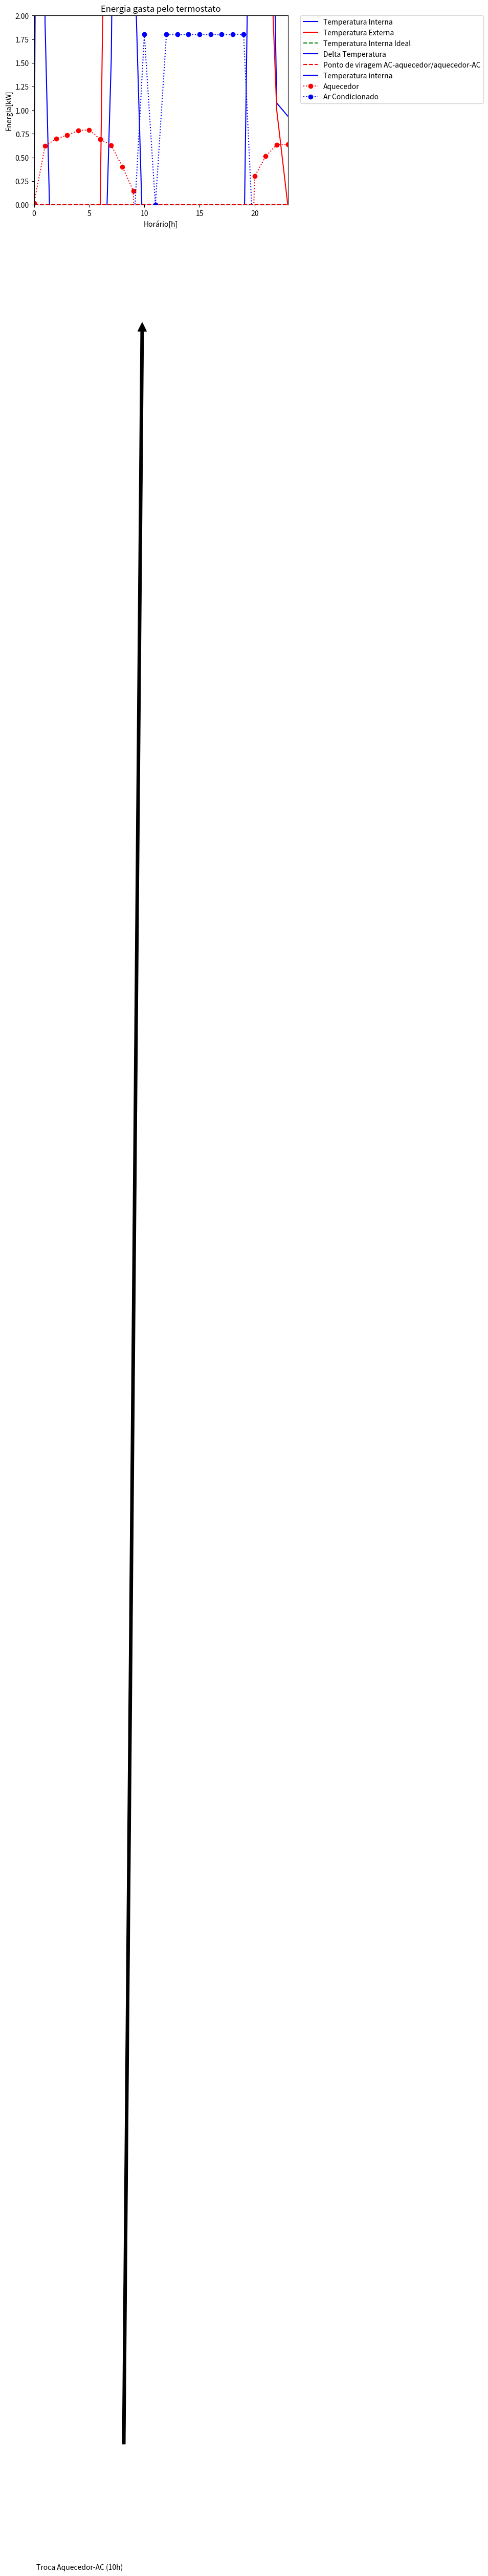

Here is the Python script that generated this plot:
# -*- coding: utf-8 -*-
"""
Created on Thu Apr 23 13:00:29 2015

@author: Felipe
"""

import matplotlib.pyplot as plt
import math

def Fourier(d,A,k,Tparede_e,Tparede_i):
    Q=(k*A/d)*(Tparede_e-Tparede_i)
    return Q
    
def convec_entrada(h,A,Qentrada):
    dTi=Qentrada/(A*h)
    return dTi
    
def irradiação_leste(cos_leste):
    dT_leste=3.7*cos_leste
    return dT_leste

def irradiação_oeste(cos_oeste):
    dT_oeste=3.7*cos_oeste
    return dT_oeste

def irradiação_teto(cos_teto):
    dT_teto=6.2*cos_teto
    return dT_teto
    
def dU(n,R,Qentrada):
    dT=Qentrada/(2.5*n*R)
    return dT
    
def variação_em_Jaules(n,R,T):
    q=T*2.5*n*R
    return q
    
def energia_interna(n,R,K):
    q=2.5*n*R*K
    return q

def tempenergia(n,R,U):
    t=U/(n*R*2.5)
    return t
    
Posição_Sol=[0,0,0,0,0,0,5/180*math.pi,15/180*math.pi,30/180*math.pi,45/180*math.pi,60/180*math.pi,75/180*math.pi,90/180*math.pi,105/180*math.pi,120/180*math.pi,135/180*math.pi,150/180*math.pi,165/180*math.pi,175/180*math.pi,0,0,0,0,0]
Te=[0,-2,-5,-8,-10,-5,0,9,17,22,30,44,56,53,49,41,35,29,24,18,10,4,1,0]
T_Parede_oeste_Ext=[]*24
T_Parede_leste_Ext=[]*24
T_Teto=[]

Ti=[0]*24
Ti[0]=23

for i in range(0,24):
    if Posição_Sol[i]<math.pi/2:
        cos_teto1=math.sin(Posição_Sol[i])
        T_Teto.insert(i,cos_teto1)
        sen_parede_leste=math.cos(Posição_Sol[i])
        if sen_parede_leste!=1.0:           
            T_Parede_leste_Ext.insert(i,sen_parede_leste)
        if sen_parede_leste==1.0:
            T_Parede_leste_Ext.insert(i,0.0)
        T_Parede_oeste_Ext.insert(i,0.0)
    if Posição_Sol[i]>math.pi/2:
        cos_teto2=math.sin(Posição_Sol[i])
        T_Teto.insert(i,cos_teto2)
        sin_parede_oeste=math.cos(Posição_Sol[i])
        T_Parede_oeste_Ext.insert(i,sin_parede_oeste)
        T_Parede_leste_Ext.insert(i,0.0)
    if Posição_Sol[i]==math.pi/2:
        cos_teto3=math.sin(Posição_Sol[i])
        T_Teto.insert(i,cos_teto3)
        T_Parede_oeste_Ext.insert(i,0.0)
        T_Parede_leste_Ext.insert(i,0.0)

Tfinal_leste=[]        
Tfinal_oeste=[] 
Tfinal_norte=[]
Tfinal_sul=[]
Tfinal_teto=[]
for i in range(0,24):        
    dt_leste=irradiação_leste(T_Parede_leste_Ext[i])
    dt_oeste=-(irradiação_oeste(T_Parede_oeste_Ext[i]))
    dt_teto=irradiação_teto(T_Teto[i])
    a=Te[i]+dt_leste
    Tfinal_leste.append(a)
    b=Te[i]+dt_oeste
    Tfinal_oeste.append(b)
    c=Te[i]+dt_teto
    Tfinal_teto.append(c)
    Tfinal_norte.append(Te[i])
    Tfinal_sul.append(Te[i])

nAC=9.32 ##Numero de mols de ar que sai do ar condicionado
nAQ=58.7 #Numero de mols de ar que sai do aquecedor
KAC=280 #Temperatura em Kelvin do ar de saída do Ar Condicionado
KAQ=329 #Temperatura em Kelvin do ar de saída do Aquecedor
R=8.31 #constante universal dos gases
Mar=90000 #massa de ar em gramas
n=Mar/28.96 #3107
d=0.15 # espessura da parede
A=15 #área de cada parede
k=1.1 #k do fourier
Car=1.01 #calor especifico do ar
Ateto=25 #area do teto
h=[8,6,6,5,5,5,6,6,6,7,8,9,10,11,10,10,8,7,6,5,5,4,4,3] #h da equação de convecção
Atotal=85 #Área total

Quanto_deve_variar=[]
teste=[] #variação total de calor
teste1=[]#variação de temperatura
teste2=[]#variação de temperatura
teste3=[]#variação de temperatura
teste4=[]#variação de temperatura
teste5=[]#variação de temperatura
teste6=[]#variação de temperatura
Tempideal=[23]*24
jaules_segundo=[]
energiainternacasa=[]
energiainterna23=[]
deltaenergia=[]
deltaenergiasegAC=[]
deltaenergiasegAQ=[]
razaoAC23=[]
razaoAQ23=[]



for i in range(0,23):   
    Qteto=Fourier(d,Ateto,k,Tfinal_teto[i],Ti[i])
    teste2.append(Qteto)
    Qleste=Fourier(d,A,k,Tfinal_leste[i],Ti[i])
    teste3.append(Qleste)
    Qoeste=Fourier(d,A,k,Tfinal_oeste[i],Ti[i])
    teste4.append(Qoeste)
    Qsul=Fourier(d,A,k,Tfinal_sul[i],Ti[i])
    teste5.append(Qsul)
    Qnorte=Fourier(d,A,k,Tfinal_norte[i],Ti[i])
    teste6.append(Qnorte)
    Q_Total=Qteto+Qleste+Qoeste+Qsul+Qnorte
    teste.append(Q_Total)
    s=convec_entrada(h[i],Atotal,teste[i])
    teste1.append(s)
    jaules_segundo.append(teste[i]/3600)
    Ti[i+1]=Ti[i]+s
    aert=energia_interna(n,R,Ti[i]+273)
    energiainternacasa.append(aert)
    aer=energia_interna(n,R,23+273)
    energiainterna23.append(aer)
    deltaenergia.append(energiainternacasa[i]-energiainterna23[i])
    
for i in range(0,24):
    deltaenergiasegAC.append(energia_interna(nAC,R,Ti[i]+273))
    deltaenergiasegAQ.append(energia_interna(nAQ,R,Ti[i]+273))

    
    
jaules=[]
djaulesAC=[]
djaulesAQ=[]

for i in range(0,24):
    Quanto_deve_variar.append(Tempideal[i]-Ti[i])
    kk=variação_em_Jaules(n,R,Quanto_deve_variar[i])
    jaules.append(kk)
    
for i in range(0,24):
    if jaules[i]>0:
        pp=energia_interna(nAC,R,KAQ)
        djaulesAC.append(pp)
    if jaules[i]<0:
        op=energia_interna(nAQ,R,KAQ)
        djaulesAQ.append(op)
contador0=0
contador1=0
contador2=0
contador3=0
contador4=0
contador5=0
contador6=0
contador7=0
contador8=0
contador9=0
contador10=0
contador11=0
contador12=0
contador13=0
contador14=0
contador15=0
contador16=0
contador17=0
contador18=0
contador19=0
contador20=0
contador21=0
contador22=0
contador23=0


tempfinaldps0=[23.00]
energiainternacasadps0=[0]*3600
energiainternacasadps0[0]=energiainternacasa[1]
deltaenergiadps0=[0]*3600
deltaenergiadps0[0]=deltaenergia[1]

for i in range(1,3600):
    if deltaenergiadps0[i-1]<0:
        aaaa=djaulesAQ[1]
        bbbb=djaulesAQ[1]
        contador0+=1
    if deltaenergiadps0[i-1]>=0:
        aaaa=deltaenergiasegAQ[0]
        bbbb=deltaenergiasegAQ[0]
    energiainternacasadps0[i]=energiainternacasadps0[i-1]+aaaa-(energia_interna(nAQ,R,tempfinaldps0[i-1]+273))
    deltaenergiadps0[i]=deltaenergiadps0[i-1]+bbbb-deltaenergiasegAQ[0]
    rop=tempenergia(n,R,energiainternacasadps0[i])-273
    tempfinaldps0.append(rop)
energiainternacasadps1=[0]*3600
energiainternacasadps1[0]=energiainternacasadps0[3599]
deltaenergiadps1=[0]*3600
deltaenergiadps1[0]=deltaenergiadps0[3599]
tempfinaldps1=[tempfinaldps0[3599]]
  
for i in range(1,3600):
    if energiainternacasadps1[i-1]<energiainterna23[1]:
        aaaa=djaulesAQ[1]
        bbbb=djaulesAQ[1]
        contador1+=1
    if energiainternacasadps1[i-1]>=energiainterna23[1]:
        aaaa=deltaenergiasegAQ[1]
        bbbb=deltaenergiasegAQ[1]
    energiainternacasadps1[i]=energiainternacasadps1[i-1]+aaaa-(energia_interna(nAQ,R,tempfinaldps1[i-1]+273))
    deltaenergiadps1[i]=deltaenergiadps1[i-1]+bbbb-deltaenergiasegAQ[1]
    rop=tempenergia(n,R,energiainternacasadps1[i])-273
    tempfinaldps1.append(rop)
energiainternacasadps2=[0]*3600
energiainternacasadps2[0]=energiainternacasadps1[3599]
deltaenergiadps2=[0]*3600
deltaenergiadps2[0]=deltaenergiadps1[3599]
tempfinaldps2=[tempfinaldps1[3599]]
    

for i in range(1,3600):
    if energiainternacasadps2[i-1]<energiainterna23[1]:
        aaaa=djaulesAQ[1]
        bbbb=djaulesAQ[1]
        contador2+=1
    if energiainternacasadps2[i-1]>=energiainterna23[1]:
        aaaa=deltaenergiasegAQ[2]
        bbbb=deltaenergiasegAQ[2]
    energiainternacasadps2[i]=energiainternacasadps2[i-1]+aaaa-(energia_interna(nAQ,R,tempfinaldps2[i-1]+273))
    deltaenergiadps2[i]=deltaenergiadps2[i-1]+bbbb-deltaenergiasegAQ[2]
    rop=tempenergia(n,R,energiainternacasadps2[i])-273
    tempfinaldps2.append(rop)
energiainternacasadps3=[0]*3600
energiainternacasadps3[0]=energiainternacasadps2[3599]
deltaenergiadps3=[0]*3600
deltaenergiadps3[0]=deltaenergiadps2[3599]
tempfinaldps3=[tempfinaldps2[3599]]

for i in range(1,3600):
    if energiainternacasadps3[i-1]<energiainterna23[1]:
        aaaa=djaulesAQ[1]
        bbbb=djaulesAQ[1]
        contador3+=1
    if energiainternacasadps3[i-1]>=energiainterna23[1]:
        aaaa=deltaenergiasegAQ[3]
        bbbb=deltaenergiasegAQ[3]
    energiainternacasadps3[i]=energiainternacasadps3[i-1]+aaaa-(energia_interna(nAQ,R,tempfinaldps3[i-1]+273))
    deltaenergiadps3[i]=deltaenergiadps3[i-1]+bbbb-deltaenergiasegAQ[3]
    rop=tempenergia(n,R,energiainternacasadps3[i])-273
    tempfinaldps3.append(rop)

energiainternacasadps4=[0]*3600
energiainternacasadps4[0]=energiainternacasadps3[3599]
deltaenergiadps4=[0]*3600
deltaenergiadps4[0]=deltaenergiadps3[3599]
tempfinaldps4=[tempfinaldps3[3599]]

for i in range(1,3600):
    if energiainternacasadps4[i-1]<energiainterna23[1]:
        aaaa=djaulesAQ[1]
        bbbb=djaulesAQ[1]
        contador4+=1
    if energiainternacasadps4[i-1]>=energiainterna23[1]:
        aaaa=deltaenergiasegAQ[4]
        bbbb=deltaenergiasegAQ[4]
    energiainternacasadps4[i]=energiainternacasadps4[i-1]+aaaa-(energia_interna(nAQ,R,tempfinaldps4[i-1]+273))
    deltaenergiadps4[i]=deltaenergiadps4[i-1]+bbbb-deltaenergiasegAQ[4]
    rop=tempenergia(n,R,energiainternacasadps4[i])-273
    tempfinaldps4.append(rop)
energiainternacasadps5=[0]*3600
energiainternacasadps5[0]=energiainternacasadps4[3599]
deltaenergiadps5=[0]*3600
deltaenergiadps5[0]=deltaenergiadps4[3599]
tempfinaldps5=[tempfinaldps4[3599]]

for i in range(1,3600):
    if energiainternacasadps5[i-1]<energiainterna23[1]:
        aaaa=djaulesAQ[1]
        bbbb=djaulesAQ[1]
        contador5+=1
    if energiainternacasadps5[i-1]>=energiainterna23[1]:
        aaaa=deltaenergiasegAQ[5]
        bbbb=deltaenergiasegAQ[5]
    energiainternacasadps5[i]=energiainternacasadps5[i-1]+aaaa-(energia_interna(nAQ,R,tempfinaldps5[i-1]+273))
    deltaenergiadps5[i]=deltaenergiadps5[i-1]+bbbb-deltaenergiasegAQ[5]
    rop=tempenergia(n,R,energiainternacasadps5[i])-273
    tempfinaldps5.append(rop)
energiainternacasadps6=[0]*3600
energiainternacasadps6[0]=energiainternacasadps5[3599]
deltaenergiadps6=[0]*3600
deltaenergiadps6[0]=deltaenergiadps5[3599]
tempfinaldps6=[tempfinaldps5[3599]]

for i in range(1,3600):
    if energiainternacasadps6[i-1]<energiainterna23[1]:
        aaaa=djaulesAQ[1]
        bbbb=djaulesAQ[1]
        contador6+=1
    if energiainternacasadps6[i-1]>=energiainterna23[1]:
        aaaa=deltaenergiasegAQ[6]
        bbbb=deltaenergiasegAQ[6]
    energiainternacasadps6[i]=energiainternacasadps6[i-1]+aaaa-(energia_interna(nAQ,R,tempfinaldps6[i-1]+273))
    deltaenergiadps6[i]=deltaenergiadps6[i-1]+bbbb-deltaenergiasegAQ[6]
    rop=tempenergia(n,R,energiainternacasadps6[i])-273
    tempfinaldps6.append(rop)
    
    
energiainternacasadps7=[0]*3600
energiainternacasadps7[0]=energiainternacasadps6[3599]
deltaenergiadps7=[0]*3600
deltaenergiadps7[0]=deltaenergiadps6[3599]
tempfinaldps7=[tempfinaldps6[3599]]

for i in range(1,3600):
    if energiainternacasadps7[i-1]<energiainterna23[1]:
        aaaa=djaulesAQ[1]
        bbbb=djaulesAQ[1]
        contador7+=1
    if energiainternacasadps7[i-1]>=energiainterna23[1]:
        aaaa=deltaenergiasegAQ[7]
        bbbb=deltaenergiasegAQ[7]
    energiainternacasadps7[i]=energiainternacasadps7[i-1]+aaaa-(energia_interna(nAQ,R,tempfinaldps7[i-1]+273))
    deltaenergiadps7[i]=deltaenergiadps7[i-1]+bbbb-deltaenergiasegAQ[7]
    rop=tempenergia(n,R,energiainternacasadps7[i])-273
    tempfinaldps7.append(rop)
    
energiainternacasadps8=[0]*3600
energiainternacasadps8[0]=energiainternacasadps7[3599]
deltaenergiadps8=[0]*3600
deltaenergiadps8[0]=deltaenergiadps7[3599]
tempfinaldps8=[tempfinaldps7[3599]]

for i in range(1,3600):
    if energiainternacasadps8[i-1]<energiainterna23[1]:
        aaaa=djaulesAQ[1]
        bbbb=djaulesAQ[1]
        contador8+=1
    if energiainternacasadps8[i-1]>=energiainterna23[1]:
        aaaa=deltaenergiasegAQ[8]
        bbbb=deltaenergiasegAQ[8]
    energiainternacasadps8[i]=energiainternacasadps8[i-1]+aaaa-(energia_interna(nAQ,R,tempfinaldps8[i-1]+273))
    deltaenergiadps8[i]=deltaenergiadps8[i-1]+bbbb-deltaenergiasegAQ[8]
    rop=tempenergia(n,R,energiainternacasadps8[i])-273
    tempfinaldps8.append(rop)
    
energiainternacasadps9=[0]*3600
energiainternacasadps9[0]=energiainternacasadps8[3599]
deltaenergiadps9=[0]*3600
deltaenergiadps9[0]=deltaenergiadps8[3599]
tempfinaldps9=[tempfinaldps8[3599]]

for i in range(1,3600):
    if energiainternacasadps9[i-1]<energiainterna23[1]:
        aaaa=djaulesAQ[1]
        bbbb=djaulesAQ[1]
        contador9+=1
    if energiainternacasadps9[i-1]>=energiainterna23[1]:
        aaaa=deltaenergiasegAQ[9]
        bbbb=deltaenergiasegAQ[9]
    energiainternacasadps9[i]=energiainternacasadps9[i-1]+aaaa-(energia_interna(nAQ,R,tempfinaldps9[i-1]+273))
    deltaenergiadps9[i]=deltaenergiadps9[i-1]+bbbb-deltaenergiasegAQ[9]
    rop=tempenergia(n,R,energiainternacasadps9[i])-273
    tempfinaldps9.append(rop)
    
energiainternacasadps10=[0]*3600
energiainternacasadps10[0]=energiainternacasadps9[3599]
deltaenergiadps10=[0]*3600
deltaenergiadps10[0]=deltaenergiadps9[3599]
tempfinaldps10=[tempfinaldps9[3599]]

for i in range(1,3600):
    if energiainternacasadps10[i-1]>energiainterna23[1]:
        aaaa=djaulesAC[1]
        bbbb=djaulesAC[1]
        contador10+=1
    if energiainternacasadps10[i-1]<=energiainterna23[1]:
        aaaa=deltaenergiasegAC[10]
        bbbb=deltaenergiasegAC[10]
    energiainternacasadps10[i]=energiainternacasadps10[i-1]+aaaa-(energia_interna(nAC,R,tempfinaldps10[i-1]+273))
    deltaenergiadps10[i]=deltaenergiadps10[i-1]-bbbb+deltaenergiasegAC[10]
    rop=tempenergia(n,R,energiainternacasadps10[i])-273
    tempfinaldps10.append(rop)
    
energiainternacasadps11=[0]*3600
energiainternacasadps11[0]=energiainternacasadps10[3599]
deltaenergiadps11=[0]*3600
deltaenergiadps11[0]=deltaenergiadps10[3599]
tempfinaldps11=[tempfinaldps10[3599]]

for i in range(1,3600):
    if energiainternacasadps11[i-1]<energiainterna23[1]:
        aaaa=djaulesAC[1]
        bbbb=djaulesAC[1]
        contador11+=1
    if energiainternacasadps11[i-1]>=energiainterna23[1]:
        aaaa=deltaenergiasegAC[11]
        bbbb=deltaenergiasegAC[11]
    energiainternacasadps11[i]=energiainternacasadps11[i-1]+aaaa-(energia_interna(nAC,R,tempfinaldps11[i-1]+273))
    deltaenergiadps11[i]=deltaenergiadps11[i-1]+bbbb-deltaenergiasegAC[11]
    rop=tempenergia(n,R,energiainternacasadps11[i])-273
    tempfinaldps11.append(rop)
    
energiainternacasadps12=[0]*3600
energiainternacasadps12[0]=energiainternacasadps11[3599]
deltaenergiadps12=[0]*3600
deltaenergiadps12[0]=deltaenergiadps11[3599]
tempfinaldps12=[tempfinaldps11[3599]]

for i in range(1,3600):
    if energiainternacasadps12[i-1]>energiainterna23[1]:
        aaaa=djaulesAC[1]
        bbbb=djaulesAC[1]
        contador12+=1
    if energiainternacasadps12[i-1]<=energiainterna23[1]:
        aaaa=deltaenergiasegAC[12]
        bbbb=deltaenergiasegAC[12]
    energiainternacasadps12[i]=energiainternacasadps12[i-1]+aaaa-(energia_interna(nAC,R,tempfinaldps12[i-1]+273))
    deltaenergiadps12[i]=deltaenergiadps12[i-1]-bbbb+deltaenergiasegAC[12]
    rop=tempenergia(n,R,energiainternacasadps12[i])-273
    tempfinaldps12.append(rop)
    
energiainternacasadps13=[0]*3600
energiainternacasadps13[0]=energiainternacasadps12[3599]
deltaenergiadps13=[0]*3600
deltaenergiadps13[0]=deltaenergiadps12[3599]
tempfinaldps13=[tempfinaldps12[3599]]

for i in range(1,3600):
    if energiainternacasadps13[i-1]>energiainterna23[1]:
        aaaa=djaulesAC[1]
        bbbb=djaulesAC[1]
        contador13+=1
    if energiainternacasadps13[i-1]<=energiainterna23[1]:
        aaaa=deltaenergiasegAC[13]
        bbbb=deltaenergiasegAC[13]
    energiainternacasadps13[i]=energiainternacasadps13[i-1]+aaaa-(energia_interna(nAC,R,tempfinaldps13[i-1]+273))
    deltaenergiadps13[i]=deltaenergiadps13[i-1]-bbbb+deltaenergiasegAC[13]
    rop=tempenergia(n,R,energiainternacasadps13[i])-273
    tempfinaldps13.append(rop)
    
energiainternacasadps14=[0]*3600
energiainternacasadps14[0]=energiainternacasadps13[3599]
deltaenergiadps14=[0]*3600
deltaenergiadps14[0]=deltaenergiadps13[3599]
tempfinaldps14=[tempfinaldps13[3599]]

for i in range(1,3600):
    if energiainternacasadps14[i-1]>energiainterna23[1]:
        aaaa=djaulesAC[1]
        bbbb=djaulesAC[1]
        contador14+=1
    if energiainternacasadps14[i-1]<=energiainterna23[1]:
        aaaa=deltaenergiasegAC[14]
        bbbb=deltaenergiasegAC[14]
    energiainternacasadps14[i]=energiainternacasadps14[i-1]+aaaa-(energia_interna(nAC,R,tempfinaldps14[i-1]+273))
    deltaenergiadps14[i]=deltaenergiadps14[i-1]-bbbb+deltaenergiasegAC[14]
    rop=tempenergia(n,R,energiainternacasadps14[i])-273
    tempfinaldps14.append(rop)

energiainternacasadps15=[0]*3600
energiainternacasadps15[0]=energiainternacasadps14[3599]
deltaenergiadps15=[0]*3600
deltaenergiadps15[0]=deltaenergiadps14[3599]
tempfinaldps15=[tempfinaldps14[3599]]

for i in range(1,3600):
    if energiainternacasadps15[i-1]>energiainterna23[1]:
        aaaa=djaulesAC[1]
        bbbb=djaulesAC[1]
        contador15+=1
    if energiainternacasadps15[i-1]<=energiainterna23[1]:
        aaaa=deltaenergiasegAC[15]
        bbbb=deltaenergiasegAC[15]
    energiainternacasadps15[i]=energiainternacasadps15[i-1]+aaaa-(energia_interna(nAC,R,tempfinaldps15[i-1]+273))
    deltaenergiadps15[i]=deltaenergiadps15[i-1]+bbbb-deltaenergiasegAC[15]
    rop=tempenergia(n,R,energiainternacasadps15[i])-273
    tempfinaldps15.append(rop)
    
energiainternacasadps16=[0]*3600
energiainternacasadps16[0]=energiainternacasadps15[3599]
deltaenergiadps16=[0]*3600
deltaenergiadps16[0]=deltaenergiadps15[3599]
tempfinaldps16=[tempfinaldps15[3599]]

for i in range(1,3600):
    if energiainternacasadps16[i-1]>energiainterna23[1]:
        aaaa=djaulesAC[1]
        bbbb=djaulesAC[1]
        contador16+=1
    if energiainternacasadps16[i-1]<=energiainterna23[1]:
        aaaa=deltaenergiasegAC[16]
        bbbb=deltaenergiasegAC[16]
    energiainternacasadps16[i]=energiainternacasadps16[i-1]+aaaa-(energia_interna(nAC,R,tempfinaldps16[i-1]+273))
    deltaenergiadps16[i]=deltaenergiadps16[i-1]-bbbb+deltaenergiasegAC[16]
    rop=tempenergia(n,R,energiainternacasadps16[i])-273
    tempfinaldps16.append(rop)
    
energiainternacasadps17=[0]*3600
energiainternacasadps17[0]=energiainternacasadps16[3599]
deltaenergiadps17=[0]*3600
deltaenergiadps17[0]=deltaenergiadps16[3599]
tempfinaldps17=[tempfinaldps16[3599]]

for i in range(1,3600):
    if energiainternacasadps17[i-1]>energiainterna23[1]:
        aaaa=djaulesAC[1]
        bbbb=djaulesAC[1]
        contador17+=1
    if energiainternacasadps17[i-1]<=energiainterna23[1]:
        aaaa=deltaenergiasegAC[17]
        bbbb=deltaenergiasegAC[17]
    energiainternacasadps17[i]=energiainternacasadps17[i-1]+aaaa-(energia_interna(nAC,R,tempfinaldps17[i-1]+273))
    deltaenergiadps17[i]=deltaenergiadps17[i-1]-bbbb+deltaenergiasegAC[17]
    rop=tempenergia(n,R,energiainternacasadps7[i])-273
    tempfinaldps17.append(rop)
    
energiainternacasadps18=[0]*3600
energiainternacasadps18[0]=energiainternacasadps17[3599]
deltaenergiadps18=[0]*3600
deltaenergiadps18[0]=deltaenergiadps17[3599]
tempfinaldps18=[tempfinaldps17[3599]]

for i in range(1,3600):
    if energiainternacasadps18[i-1]>energiainterna23[1]:
        aaaa=djaulesAC[1]
        bbbb=djaulesAC[1]
        contador18+=1
    if energiainternacasadps18[i-1]<=energiainterna23[1]:
        aaaa=deltaenergiasegAC[18]
        bbbb=deltaenergiasegAC[18]
    energiainternacasadps18[i]=energiainternacasadps18[i-1]+aaaa-(energia_interna(nAC,R,tempfinaldps18[i-1]+273))
    deltaenergiadps18[i]=deltaenergiadps18[i-1]-bbbb+deltaenergiasegAC[18]
    rop=tempenergia(n,R,energiainternacasadps18[i])-273
    tempfinaldps18.append(rop)
    
energiainternacasadps19=[0]*3600
energiainternacasadps19[0]=energiainternacasadps18[3599]
deltaenergiadps19=[0]*3600
deltaenergiadps19[0]=deltaenergiadps18[3599]
tempfinaldps19=[tempfinaldps18[3599]]
 
for i in range(1,3600):
    if energiainternacasadps19[i-1]>energiainterna23[1]:
        aaaa=djaulesAC[1]
        bbbb=djaulesAC[1]
        contador19+=1
    if energiainternacasadps19[i-1]<=energiainterna23[1]:
        aaaa=deltaenergiasegAC[19]
        bbbb=deltaenergiasegAC[19]
    energiainternacasadps19[i]=energiainternacasadps19[i-1]+aaaa-(energia_interna(nAC,R,tempfinaldps19[i-1]+273))
    deltaenergiadps19[i]=deltaenergiadps19[i-1]+bbbb-deltaenergiasegAC[19]
    rop=tempenergia(n,R,energiainternacasadps19[i])-273
    tempfinaldps19.append(rop)
    
energiainternacasadps20=[0]*3600
energiainternacasadps20[0]=energiainternacasadps19[3599]
deltaenergiadps20=[0]*3600
deltaenergiadps20[0]=deltaenergiadps19[3599]
tempfinaldps20=[tempfinaldps19[3599]]
     
for i in range(1,3600):
    if energiainternacasadps20[i-1]<energiainterna23[1]:
        aaaa=djaulesAQ[1]
        bbbb=djaulesAQ[1]
        contador20+=1
    if energiainternacasadps20[i-1]>=energiainterna23[1]:
        aaaa=deltaenergiasegAQ[20]
        bbbb=deltaenergiasegAQ[20]
    energiainternacasadps20[i]=energiainternacasadps20[i-1]+aaaa-(energia_interna(nAQ,R,tempfinaldps20[i-1]+273))
    deltaenergiadps20[i]=deltaenergiadps20[i-1]+bbbb-deltaenergiasegAQ[20]
    rop=tempenergia(n,R,energiainternacasadps20[i])-273
    tempfinaldps20.append(rop)
    
energiainternacasadps21=[0]*3600
energiainternacasadps21[0]=energiainternacasadps20[3599]
deltaenergiadps21=[0]*3600
deltaenergiadps21[0]=deltaenergiadps20[3599]
tempfinaldps21=[tempfinaldps20[3599]]
  
for i in range(1,3600):
    if energiainternacasadps21[i-1]<energiainterna23[1]:
        aaaa=djaulesAQ[1]
        bbbb=djaulesAQ[1]
        contador21+=1
    if energiainternacasadps21[i-1]>=energiainterna23[1]:
        aaaa=deltaenergiasegAQ[21]
        bbbb=deltaenergiasegAQ[21]
    energiainternacasadps21[i]=energiainternacasadps21[i-1]+aaaa-(energia_interna(nAQ,R,tempfinaldps21[i-1]+273))
    deltaenergiadps21[i]=deltaenergiadps21[i-1]+bbbb-deltaenergiasegAQ[21]
    rop=tempenergia(n,R,energiainternacasadps21[i])-273
    tempfinaldps21.append(rop)

energiainternacasadps22=[0]*3600
energiainternacasadps22[0]=energiainternacasadps21[3599]
deltaenergiadps22=[0]*3600
deltaenergiadps22[0]=deltaenergiadps21[3599]
tempfinaldps22=[tempfinaldps21[3599]]

for i in range(1,3600):
    if energiainternacasadps22[i-1]<energiainterna23[1]:
        aaaa=djaulesAQ[1]
        bbbb=djaulesAQ[1]
        contador22+=1
    if energiainternacasadps22[i-1]>=energiainterna23[1]:
        aaaa=deltaenergiasegAQ[22]
        bbbb=deltaenergiasegAQ[22]
    energiainternacasadps22[i]=energiainternacasadps22[i-1]+aaaa-(energia_interna(nAQ,R,tempfinaldps22[i-1]+273))
    deltaenergiadps22[i]=deltaenergiadps22[i-1]+bbbb-deltaenergiasegAQ[22]
    rop=tempenergia(n,R,energiainternacasadps2[i])-273
    tempfinaldps22.append(rop)

energiainternacasadps23=[0]*3600
energiainternacasadps23[0]=energiainternacasadps22[3599]
deltaenergiadps23=[0]*3600
deltaenergiadps23[0]=deltaenergiadps22[3599]
tempfinaldps23=[tempfinaldps22[3599]]

for i in range(1,3600):
    if energiainternacasadps23[i-1]<energiainterna23[1]:
        aaaa=djaulesAQ[1]
        bbbb=djaulesAQ[1]
        contador23+=1
    if energiainternacasadps23[i-1]>=energiainterna23[1]:
        aaaa=deltaenergiasegAQ[23]
        bbbb=deltaenergiasegAQ[23]
    energiainternacasadps23[i]=energiainternacasadps23[i-1]+aaaa-(energia_interna(nAQ,R,tempfinaldps23[i-1]+273))
    deltaenergiadps23[i]=deltaenergiadps23[i-1]+bbbb-deltaenergiasegAQ[23]
    rop=tempenergia(n,R,energiainternacasadps3[i])-273
    tempfinaldps23.append(rop)
        
contadores=[]
contadores2=[]
contadores.append(contador0*0.44/1000)
contadores.append(contador1*0.44/1000)
contadores.append(contador2*0.44/1000)
contadores.append(contador3*0.44/1000)
contadores.append(contador4*0.44/1000)
contadores.append(contador5*0.44/1000)
contadores.append(contador6*0.44/1000)
contadores.append(contador7*0.44/1000)
contadores.append(contador8*0.44/1000)
contadores.append(contador9*0.44/1000)
contadores.append(contador10*-1.0/1000)        
contadores.append(contador11*-1.0/1000)
contadores.append(contador12*-1.0/1000)
contadores.append(contador13*-1.0/1000)
contadores.append(contador14*-1.0/1000)
contadores.append(contador15*-1.0/1000)
contadores.append(contador16*-1.0/1000)
contadores.append(contador17*-1.0/1000)
contadores.append(contador18*-1.0/1000)
contadores.append(contador19*-1.0/1000)
contadores.append(contador20*0.44/1000)
contadores.append(contador21*0.44/1000)
contadores.append(contador22*0.44/1000)
contadores.append(contador23*0.44/1000)

contadores2.append(contador0*-1.0/1000)
contadores2.append(contador1*-1.0/1000)
contadores2.append(contador2*-1.0/1000)
contadores2.append(contador3*-1.0/1000)
contadores2.append(contador4*-1.0/1000)
contadores2.append(contador5*-1.0/1000)
contadores2.append(contador6*-1.0/1000)
contadores2.append(contador7*-1.0/1000)
contadores2.append(contador8*-1.0/1000)
contadores2.append(contador9*-1.0/1000)
contadores2.append(contador10*0.5/1000)        
contadores2.append(contador11*0.5/1000)
contadores2.append(contador12*0.5/1000)
contadores2.append(contador13*0.5/1000)
contadores2.append(contador14*0.5/1000)
contadores2.append(contador15*0.5/1000)
contadores2.append(contador16*0.5/1000)
contadores2.append(contador17*0.5/1000)
contadores2.append(contador18*0.5/1000)
contadores2.append(contador19*0.5/1000)
contadores2.append(contador20*-1.0/1000)
contadores2.append(contador21*-1.0/1000)
contadores2.append(contador22*-1.0/1000)
contadores2.append(contador23*-1.0/1000)

soma=0.44/1000*(contador0+contador1+contador2+contador3+contador4+contador5+contador6+contador7+contador8+contador9)
soma1=0.5/1000*(contador10+contador11+contador12+contador13+contador14+contador15+contador16+contador17+contador18+contador19)
soma2=0.44/1000*(contador20+contador21+contador22+contador23)
somafinal=soma+soma1+soma2
Tempo=[0]*24
Tempo=[0]*24
for i in range(1,len(Tempo)):
    Tempo[i]=Tempo[i-1]+1

Tempos=[0]*3600
for u in range(1,len(Tempos)):
    Tempos[u]=Tempos[u-1]+1
    
    
Temposi=[0]*3599
for u in range(1,len(Temposi)):
    Temposi[u]=Temposi[u-1]+1
    
plt.plot(Tempo,Ti,'b',label='Temperatura Interna')
plt.plot(Tempo,Te,'r',label='Temperatura Externa')
plt.plot(Tempo,Tempideal,'green',linestyle='--',label='Temperatura Interna Ideal')
plt.legend(bbox_to_anchor=(1.05, 1), loc=2, borderaxespad=0.)
plt.axis([0,23,-20,60])
plt.ylabel('Temperatura[°C]')
plt.xlabel('Horário')
plt.title('Temperaturas Interna e Externa sem o Termostato')
plt.show()


plt.plot(Tempo,Quanto_deve_variar,'blue',label="Delta Temperatura")
plt.plot(Tempo,[0,0,0,0,0,0,0,0,0,0,0,0,0,0,0,0,0,0,0,0,0,0,0,0],'r',linestyle='--',label="Ponto de viragem AC-aquecedor/aquecedor-AC")
plt.legend(bbox_to_anchor=(1.05, 1), loc=2, borderaxespad=0.)
plt.annotate('Troca Aquecedor-AC (10h)', xy=(9.9, 0), xytext=(0.2, -25),
            arrowprops=dict(facecolor='black', shrink=0.05),)
plt.annotate('Troca AC-Aquecedor (19h)', xy=(19.1, -0.5), xytext=(7, 25),
            arrowprops=dict(facecolor='black', shrink=0.05),)
plt.axis([0,23,-36,36])
plt.ylabel('Temperatura[°C]')
plt.xlabel('Horário')
plt.title('O quanto o termostato deve variar na temperatura para mante-la constante em 23°C')
plt.show()


plt.plot(Tempos,tempfinaldps8,'blue',label="Temperatura interna")
plt.legend(bbox_to_anchor=(1.05, 1), loc=2, borderaxespad=0.)
plt.axis([0,70,16,25])
plt.ylabel('Temperatura[°C]')
plt.xlabel('Horário[s]')
plt.title('Temperatura interna sob efeito do aquecedor na hora 1')
plt.show()
print("Nessa hora o gasto energético foi de ",contador8*0.5," Watts")
print("ou ", contador8*0.5/1000,'kW')

plt.plot(Tempo,contadores,'ro:',label="Aquecedor")
plt.plot(Tempo,contadores2,'bo:',label="Ar Condicionado")
plt.legend(bbox_to_anchor=(1.05, 1), loc=2, borderaxespad=0.)
plt.legend(bbox_to_anchor=(1.05, 1), loc=2, borderaxespad=0.)
plt.axis([0,23,0,2])
plt.ylabel('Energia[kW]')
plt.xlabel('Horário[h]')
plt.title('Energia gasta pelo termostato')
plt.show()
#
print("O gasto total de energia desse dia foi de",somafinal,"kW")
print("Convertendo para a moeda local, o gasto foi de",somafinal*1.14,"EGP")
print("Convertendo para dólares o gasto foi de",somafinal*0.15,"Dólares")